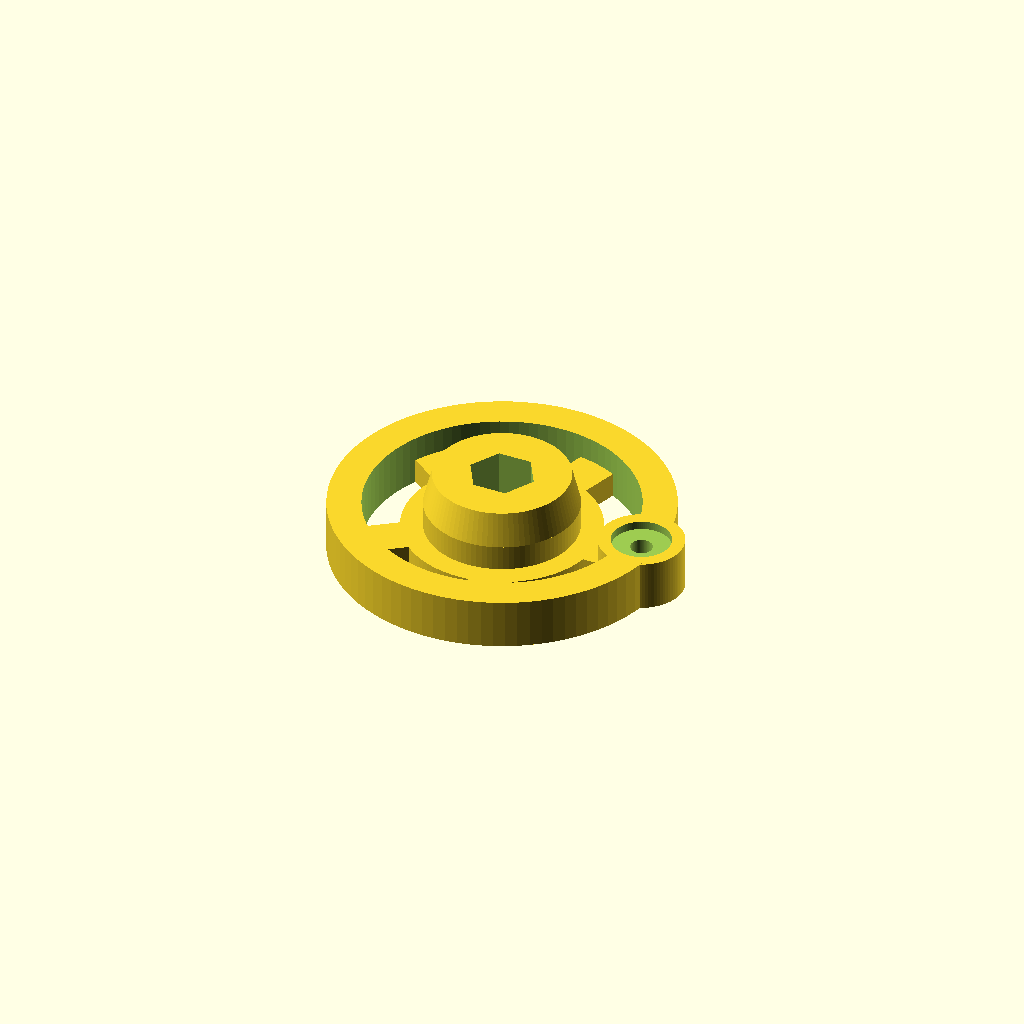
Cell 1: rendered with the file's own defaults.
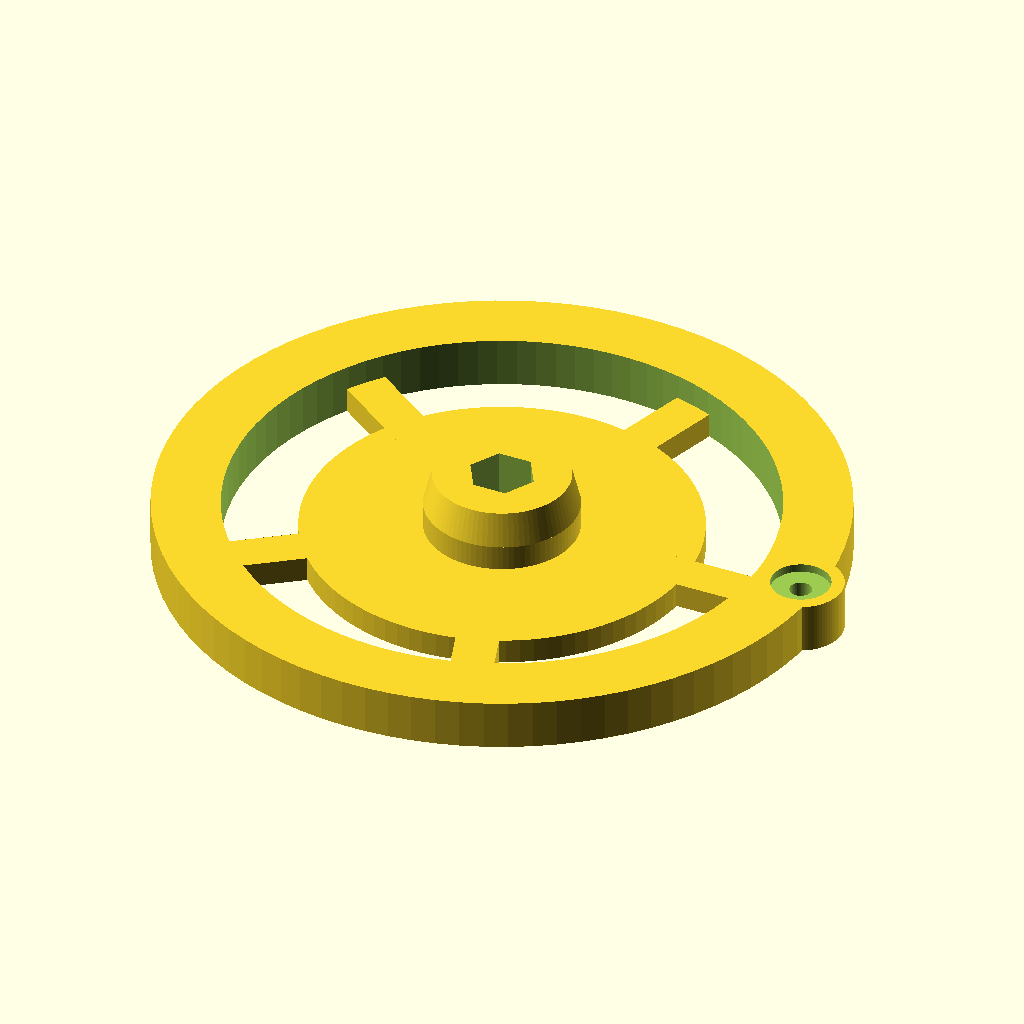
Cell 2: od = 8 (everything else at default).
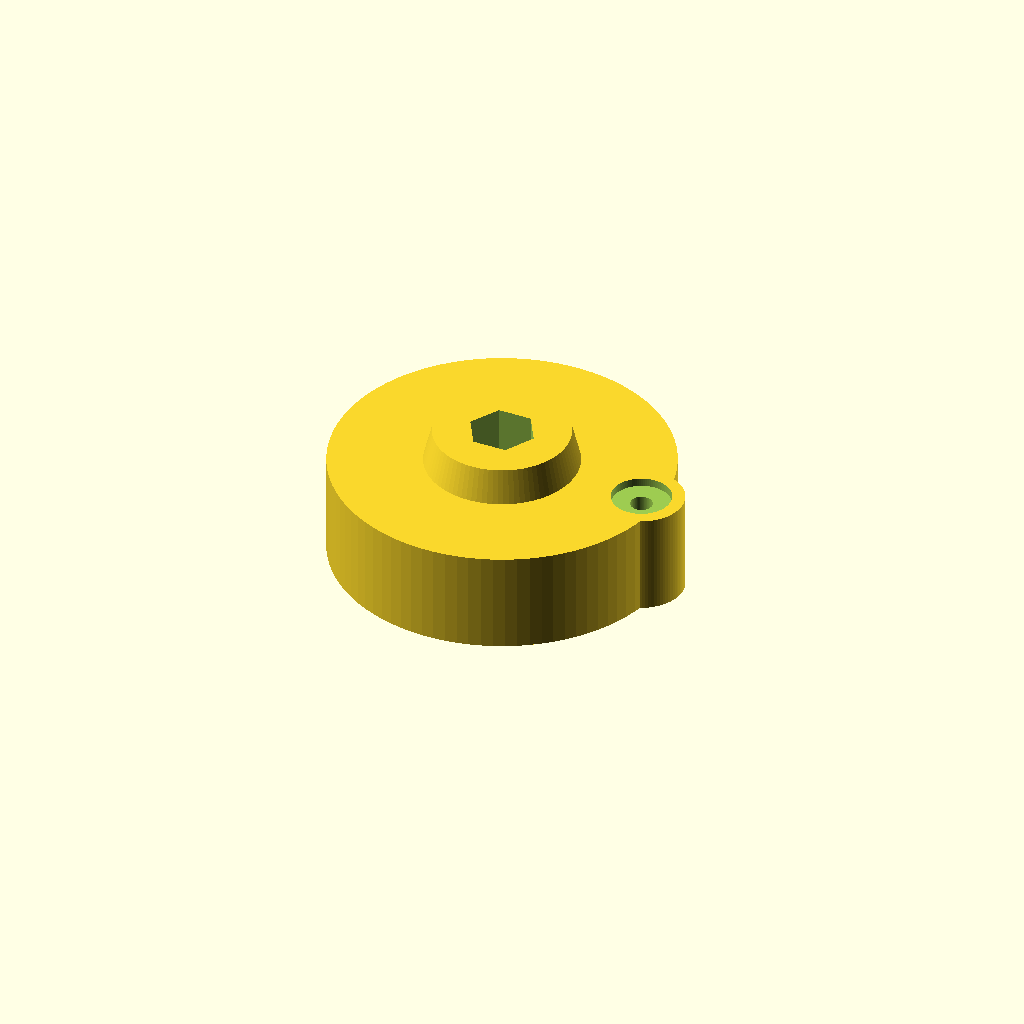
Cell 3: height = 1.2 (everything else at default).
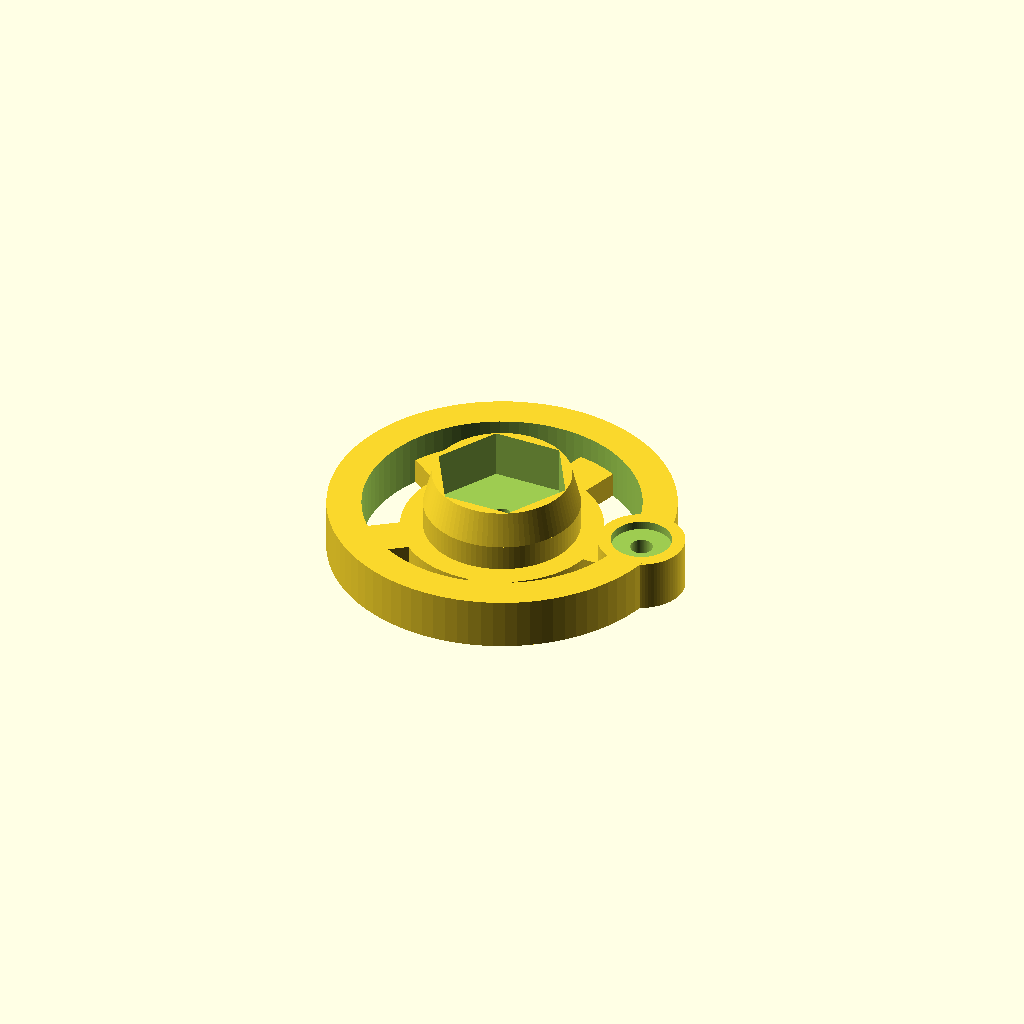
Cell 4: the same model with hnd = 1.59.
All cells are drawn from one camera (rotation 55°, 0°, 25°, orthographic, colour scheme Cornfield), so only the parameter changes between them.
OpenSCAD source file inputs/thingiverse/files/thing-2925024/files/CrankWheel.scad:

// Crank Diameter (in)
od  = 4;

// Crank Thickness (in)
height = .6;

// Hex Nut Diameter (in)
// Measured from flat part of nut.
hnd = .795;

or = od/2;

include <MCAD/units.scad>;

scale([inch, inch, inch]) {

    difference(){
    union(){
        difference() {
            cylinder(height,or,or, $fn=90);
            translate([0,0,-.1]){
                cylinder(1,r=or*.8, $fn=90);
            }
        }
        for(i=[0:5]) {
            rotate(i*72){
               translate([0,-.25,0]) 
                  cube([or*.9, .5, height*.5]);
            }
        }
        
        // inner cylinder
        cylinder(height*.5,r=or*.58, $fn=90);
        // 
        cylinder(height,r=.9, $fn=90);
        translate([0,0,height]) {
            cylinder(.4,.9,1.6/2, $fn=90);
       }
        translate([or-.25,0,0]) cylinder(height,r=.5, $fn=90);
    }
    union(){
        // handle countersink
        translate([or-.25,0,height-.1]) cylinder(.9,.35,.35, $fn=90);
        // handle hole
        translate([or-.25,0,-.1]) cylinder(50,.13,.13, $fn=90);      
        // screw hole
        translate([0,0,-.1]) {cylinder(50,.2/2,.2/2, $fn=90);}
        // key bolt
        translate([0,0,height+.4-.56]) {
            cylinder(.57, r=hnd/2, $fn=6);
        }
    }
}
}
Customizer parameters (derived from the source; name, type, default, range or options):
od: number, default 4
height: number, default 0.6
hnd: number, default 0.795
